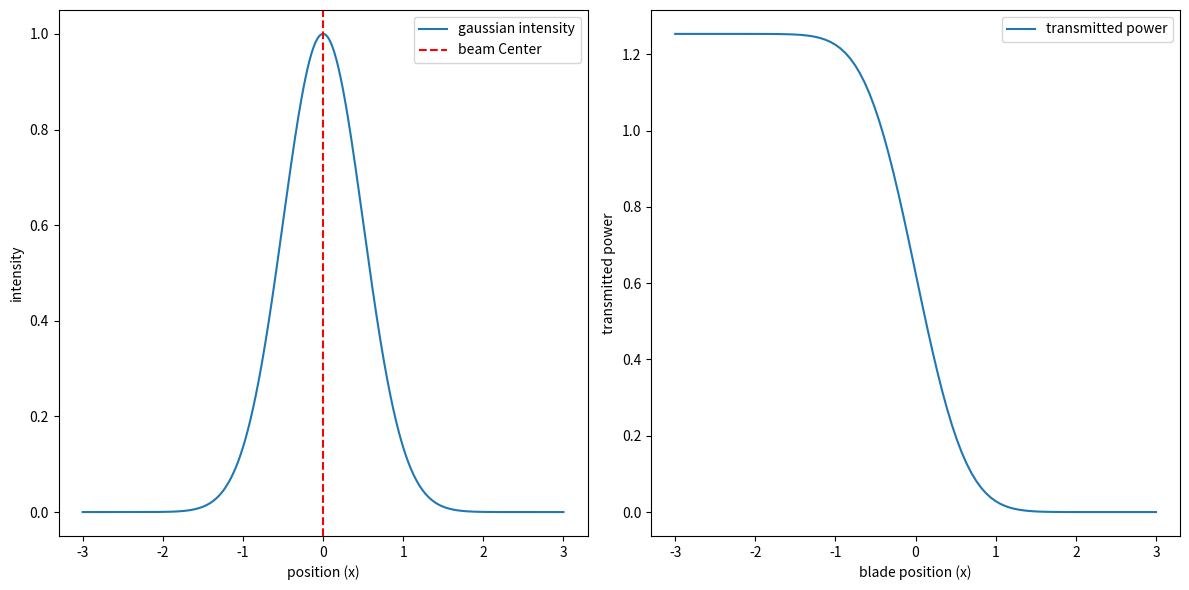

Reproduce this figure in Python.
import numpy as np
import matplotlib.pyplot as plt
from scipy.integrate import quad

# Step 1: Define the Gaussian intensity profile
def gaussian_intensity(x, beam_waist):
    return np.exp(-2 * (x / beam_waist) ** 2)

# Step 2: Parameters for the beam and razor blade
beam_waist = 1.0  # Beam waist (radius at 1/e^2 intensity)
x = np.linspace(-3 * beam_waist, 3 * beam_waist, 1000)  # x-axis for visualization

# Step 3: Simulate the razor blade and compute transmitted power
blade_positions = np.linspace(-3 * beam_waist, 3 * beam_waist, 100)  # Blade positions
transmitted_power = []

for blade_pos in blade_positions:
    # Integrate the Gaussian intensity from the blade position to infinity
    power, _ = quad(lambda x: gaussian_intensity(x, beam_waist), blade_pos, np.inf)
    transmitted_power.append(power)

# Step 4: Plot the Gaussian beam profile and transmitted power
plt.figure(figsize=(12, 6))

# Plot 1: Gaussian beam profile with a razor blade
plt.subplot(1, 2, 1)
plt.plot(x, gaussian_intensity(x, beam_waist), label="gaussian intensity")
plt.axvline(0, color="red", linestyle="--", label="beam Center")
#plt.title("Gaussian Beam Profile")
plt.xlabel("position (x)")
plt.ylabel("intensity")
plt.legend()
#plt.grid()

# Plot 2: Transmitted power vs blade position
plt.subplot(1, 2, 2)
plt.plot(blade_positions, transmitted_power, label="transmitted power")
#plt.title("Transmitted Power vs Razor Blade Position")
plt.xlabel("blade position (x)")
plt.ylabel("transmitted power")
plt.legend()
#plt.grid()

plt.tight_layout()
plt.show()
